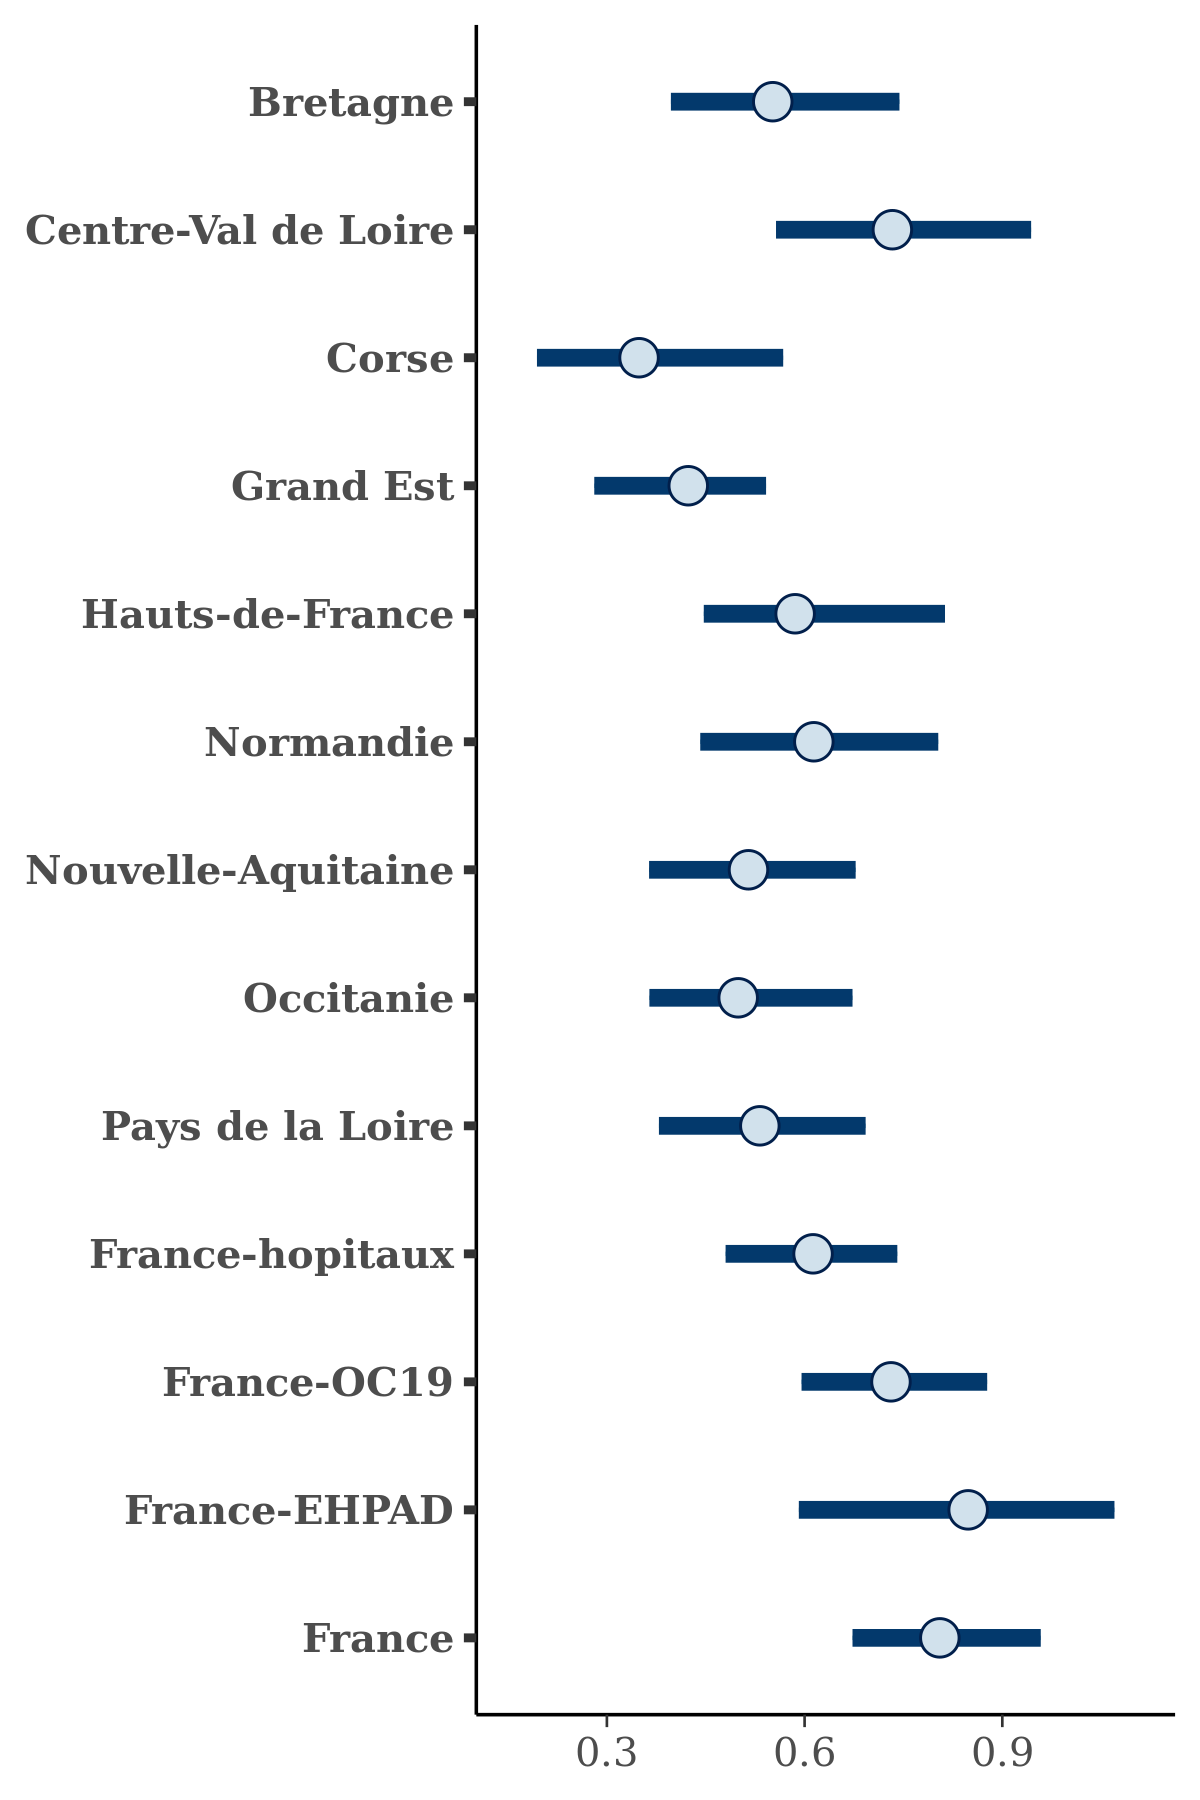

Data behind this chart, as committed beside it:
, Bretagne, Centre-Val de Loire, Corse, Grand Est, Hauts-de-France, Normandie, Nouvelle-Aquitaine, Occitanie, Pays de la Loire, France-hopitaux, France-OC19, France-EHPAD, France
1, 0.567, 0.5714, 0.245, 0.4462, 0.4937, 0.7256, 0.4639, 0.4908, 0.5143, 0.7223, 0.7739, 0.8822, 0.8186
2, 0.5449, 0.6685, 0.2301, 0.4256, 0.557, 0.5085, 0.6005, 0.4805, 0.6244, 0.6832, 0.6305, 0.9128, 0.6508
3, 0.5293, 0.575, 0.4208, 0.3801, 0.395, 0.4961, 0.4499, 0.4618, 0.6297, 0.5593, 0.6388, 0.8036, 0.7699
4, 0.5971, 0.7934, 0.2953, 0.3674, 0.6004, 0.5687, 0.7157, 0.5619, 0.5929, 0.7316, 0.7585, 1.002, 0.9091
5, 0.5689, 0.824, 0.3905, 0.4855, 0.5771, 0.5678, 0.6335, 0.6452, 0.3993, 0.6491, 0.7437, 0.9101, 0.8189
6, 0.3791, 0.8885, 0.2983, 0.3688, 0.6235, 0.7017, 0.5746, 0.5234, 0.4209, 0.4614, 0.7528, 0.9811, 0.845
7, 0.5304, 0.6098, 0.4721, 0.4123, 0.7802, 0.5278, 0.753, 0.7713, 0.5199, 0.6639, 0.757, 0.64, 0.9568
8, 0.5447, 0.6933, 0.4219, 0.3084, 0.6453, 0.591, 0.3844, 0.2799, 0.4784, 0.5066, 0.5947, 0.8436, 0.7837
9, 0.4113, 0.7763, 0.3396, 0.4729, 0.4553, 0.714, 0.6381, 0.5523, 0.5236, 0.7493, 0.8092, 0.9317, 0.7723
10, 0.4363, 0.776, 0.3909, 0.3958, 0.4692, 0.4452, 0.6602, 0.4179, 0.7334, 0.6139, 0.7252, 0.95, 0.764
11, 0.4439, 0.5833, 0.3979, 0.2739, 0.5268, 0.5842, 0.5046, 0.3523, 0.4214, 0.5442, 0.6192, 0.8038, 0.8824
12, 0.5671, 0.7153, 0.461, 0.3708, 0.4986, 0.5678, 0.4487, 0.3507, 0.4907, 0.5638, 0.6498, 0.8812, 0.6687
13, 0.6916, 0.6867, 0.3686, 0.2699, 0.6686, 0.5241, 0.4679, 0.5904, 0.5899, 0.5635, 0.7527, 0.9476, 0.8624
14, 0.4866, 0.6688, 0.1252, 0.4344, 0.9664, 0.5634, 0.638, 0.6699, 0.4912, 0.6471, 0.5782, 0.635, 0.7746
15, 0.4491, 0.9081, 0.456, 0.3817, 0.5944, 0.5137, 0.735, 0.4039, 0.3121, 0.5116, 0.6815, 0.7222, 0.6482
16, 0.5616, 0.9866, 0.5779, 0.263, 0.749, 0.7443, 0.5645, 0.6813, 0.6642, 0.5961, 0.768, 0.659, 0.7894
17, 0.5426, 0.8999, 0.2792, 0.5424, 0.8541, 0.4488, 0.6388, 0.5559, 0.6383, 0.4304, 0.7185, 0.7024, 0.8347
18, 0.3792, 0.6599, 0.4131, 0.3958, 0.6103, 0.6142, 0.5642, 0.541, 0.4613, 0.4458, 0.6459, 0.6784, 0.7653
19, 0.5185, 0.7042, 0.2958, 0.4238, 0.5623, 0.7433, 0.4322, 0.4354, 0.5647, 0.5986, 0.777, 0.9023, 0.9068
20, 0.5357, 0.7972, 0.4995, 0.5159, 0.5322, 0.5142, 0.6361, 0.48, 0.5856, 0.7039, 0.7039, 1.127, 0.8624
21, 0.6013, 0.9362, 0.231, 0.3619, 0.7192, 0.7025, 0.3519, 0.4375, 0.529, 0.6274, 0.7826, 0.7813, 0.9348
22, 0.4157, 0.9725, 0.3316, 0.2982, 0.5098, 0.6811, 0.6217, 0.5842, 0.3989, 0.4284, 0.7737, 0.8034, 0.8841
23, 0.6217, 0.9153, 0.388, 0.4688, 0.5277, 0.5572, 0.4483, 0.4653, 0.5292, 0.6634, 0.7614, 0.87, 0.7802
24, 0.5128, 0.8318, 0.2155, 0.4168, 0.6283, 0.6494, 0.7737, 0.4104, 0.431, 0.5657, 0.6305, 0.8223, 1.02
25, 0.5959, 0.8382, 0.2882, 0.4692, 0.4813, 0.8213, 0.5303, 0.6347, 0.5616, 0.6321, 0.7441, 0.9891, 0.7802
26, 0.5078, 0.6465, 0.3649, 0.433, 0.4664, 0.5832, 0.5035, 0.5036, 0.495, 0.5869, 0.7202, 0.7084, 0.8599
27, 0.462, 0.8036, 0.1744, 0.4514, 0.5086, 0.676, 0.4811, 0.4813, 0.5186, 0.6155, 0.6936, 1.046, 0.7719
28, 0.5584, 0.8474, 0.3343, 0.241, 0.4994, 0.6933, 0.5667, 0.3519, 0.3116, 0.7277, 0.6859, 0.8511, 0.6935
29, 0.7377, 0.6714, 0.316, 0.3573, 0.5445, 0.5189, 0.4799, 0.5631, 0.4116, 0.5249, 0.6685, 0.6305, 0.8853
30, 0.3515, 0.8402, 0.2863, 0.343, 0.7588, 0.6182, 0.5836, 0.4163, 0.5267, 0.6558, 0.6131, 0.6835, 0.8243
31, 0.6294, 0.601, 0.3829, 0.2963, 0.6738, 0.5212, 0.4046, 0.4074, 0.4078, 0.646, 0.6258, 0.8279, 0.7238
32, 0.5943, 0.8853, 0.3708, 0.3795, 0.9573, 0.588, 0.4271, 0.3858, 0.3977, 0.6301, 0.8676, 0.4868, 0.823
33, 0.5472, 0.7554, 0.1525, 0.4051, 0.8118, 0.6371, 0.6335, 0.416, 0.6333, 0.6502, 0.6566, 0.9499, 0.8932
34, 0.4187, 0.6997, 0.4226, 0.4154, 0.4799, 0.6454, 0.6424, 0.5949, 0.6337, 0.5268, 0.7804, 0.8945, 0.8401
35, 0.533, 0.6272, 0.3478, 0.4246, 0.4764, 0.6714, 0.6481, 0.5384, 0.5471, 0.5172, 0.7592, 0.7867, 0.728
36, 0.6658, 0.7897, 0.3393, 0.4951, 0.5535, 0.621, 0.5396, 0.5616, 0.5405, 0.7174, 0.8938, 1.126, 0.8421
37, 0.8244, 0.9069, 0.4234, 0.4255, 0.7031, 0.7742, 0.3624, 0.4959, 0.6014, 0.5706, 0.7566, 0.8738, 0.8162
38, 0.6529, 0.6018, 0.5101, 0.4738, 0.802, 0.6969, 0.5112, 0.5226, 0.5243, 0.6543, 0.7938, 0.8776, 0.8314
39, 0.6758, 0.9292, 0.2553, 0.3757, 0.754, 0.6104, 0.4825, 0.5577, 0.4059, 0.622, 0.6564, 0.8084, 0.8658
40, 0.5393, 0.8061, 0.2124, 0.3079, 0.6062, 0.5178, 0.5854, 0.6154, 0.6191, 0.6021, 0.7304, 0.7655, 0.7849
41, 0.5715, 0.6302, 0.4775, 0.4285, 0.5365, 0.6938, 0.4585, 0.5111, 0.7134, 0.6599, 0.7629, 0.8798, 0.8103
42, 0.8896, 0.7701, 0.454, 0.395, 1.028, 0.6881, 0.4689, 0.4837, 0.6288, 0.6165, 0.7005, 0.5739, 0.9331
43, 0.7447, 0.8294, 0.6586, 0.4022, 0.7509, 0.7524, 0.4722, 0.5389, 0.6549, 0.5553, 0.7161, 0.7276, 0.9741
44, 0.8431, 0.7314, 0.386, 0.6059, 0.7779, 0.7956, 0.6981, 0.545, 0.6018, 0.7147, 0.8327, 0.7659, 0.9518
45, 0.5374, 0.7317, 0.2632, 0.3486, 0.5911, 0.5952, 0.4822, 0.5563, 0.5733, 0.629, 0.7321, 0.8953, 0.7818
46, 0.6188, 0.847, 0.4391, 0.2696, 0.42, 0.651, 0.4953, 0.4672, 0.4469, 0.4224, 0.5317, 0.8112, 0.8426
47, 0.563, 0.8713, 0.4765, 0.4613, 0.74, 0.7398, 0.4649, 0.6996, 0.6415, 0.6394, 0.676, 0.8363, 0.9648
48, 0.4815, 0.8698, 0.6483, 0.5004, 0.4925, 0.8245, 0.4843, 0.4952, 0.6489, 0.6703, 0.7394, 1.051, 0.8234
49, 0.6142, 0.7367, 0.3918, 0.4385, 0.7222, 0.7325, 0.5504, 0.7198, 0.4859, 0.605, 0.8095, 0.6753, 0.9002
50, 0.6528, 0.7507, 0.3104, 0.3765, 0.8629, 0.5854, 0.5527, 0.5041, 0.6384, 0.5944, 0.8672, 0.7013, 0.8604
51, 0.7687, 0.7394, 0.3137, 0.6005, 0.6907, 0.7205, 0.3048, 0.4763, 0.5482, 0.7208, 0.736, 0.7887, 0.8659
52, 0.5081, 0.7131, 0.2793, 0.4752, 0.6108, 0.4679, 0.5302, 0.5142, 0.4447, 0.6063, 0.7105, 0.9785, 0.833
53, 0.5282, 0.6491, 0.3361, 0.4507, 0.5315, 0.7036, 0.6141, 0.5014, 0.6617, 0.6537, 0.7456, 1.144, 0.8448
54, 0.4729, 0.5582, 0.2551, 0.3603, 0.4723, 0.4826, 0.4234, 0.3946, 0.537, 0.5458, 0.6487, 0.7727, 0.7135
55, 0.4546, 1.054, 0.3205, 0.458, 0.554, 0.5765, 0.488, 0.4563, 0.6291, 0.5773, 0.7671, 0.8562, 0.798
56, 0.4951, 0.6027, 0.1999, 0.4778, 0.6744, 0.5572, 0.3485, 0.4619, 0.4606, 0.5664, 0.7377, 0.7855, 0.7536
57, 0.5371, 0.8468, 0.3707, 0.4922, 0.537, 0.7434, 0.3896, 0.3986, 0.5528, 0.6095, 0.7804, 1.047, 0.7555
58, 0.5729, 0.7775, 0.4847, 0.4354, 0.6034, 0.6189, 0.6047, 0.5671, 0.5261, 0.7659, 0.7051, 0.861, 0.8003
59, 0.4507, 0.867, 0.23, 0.6032, 0.8021, 0.7489, 0.5784, 0.3251, 0.7853, 0.7538, 0.7313, 0.4531, 0.6778
60, 0.5404, 0.7722, 0.3442, 0.4952, 0.6582, 0.5838, 0.454, 0.4805, 0.652, 0.6101, 0.7397, 0.8995, 0.7979
... 3,940 more rows
